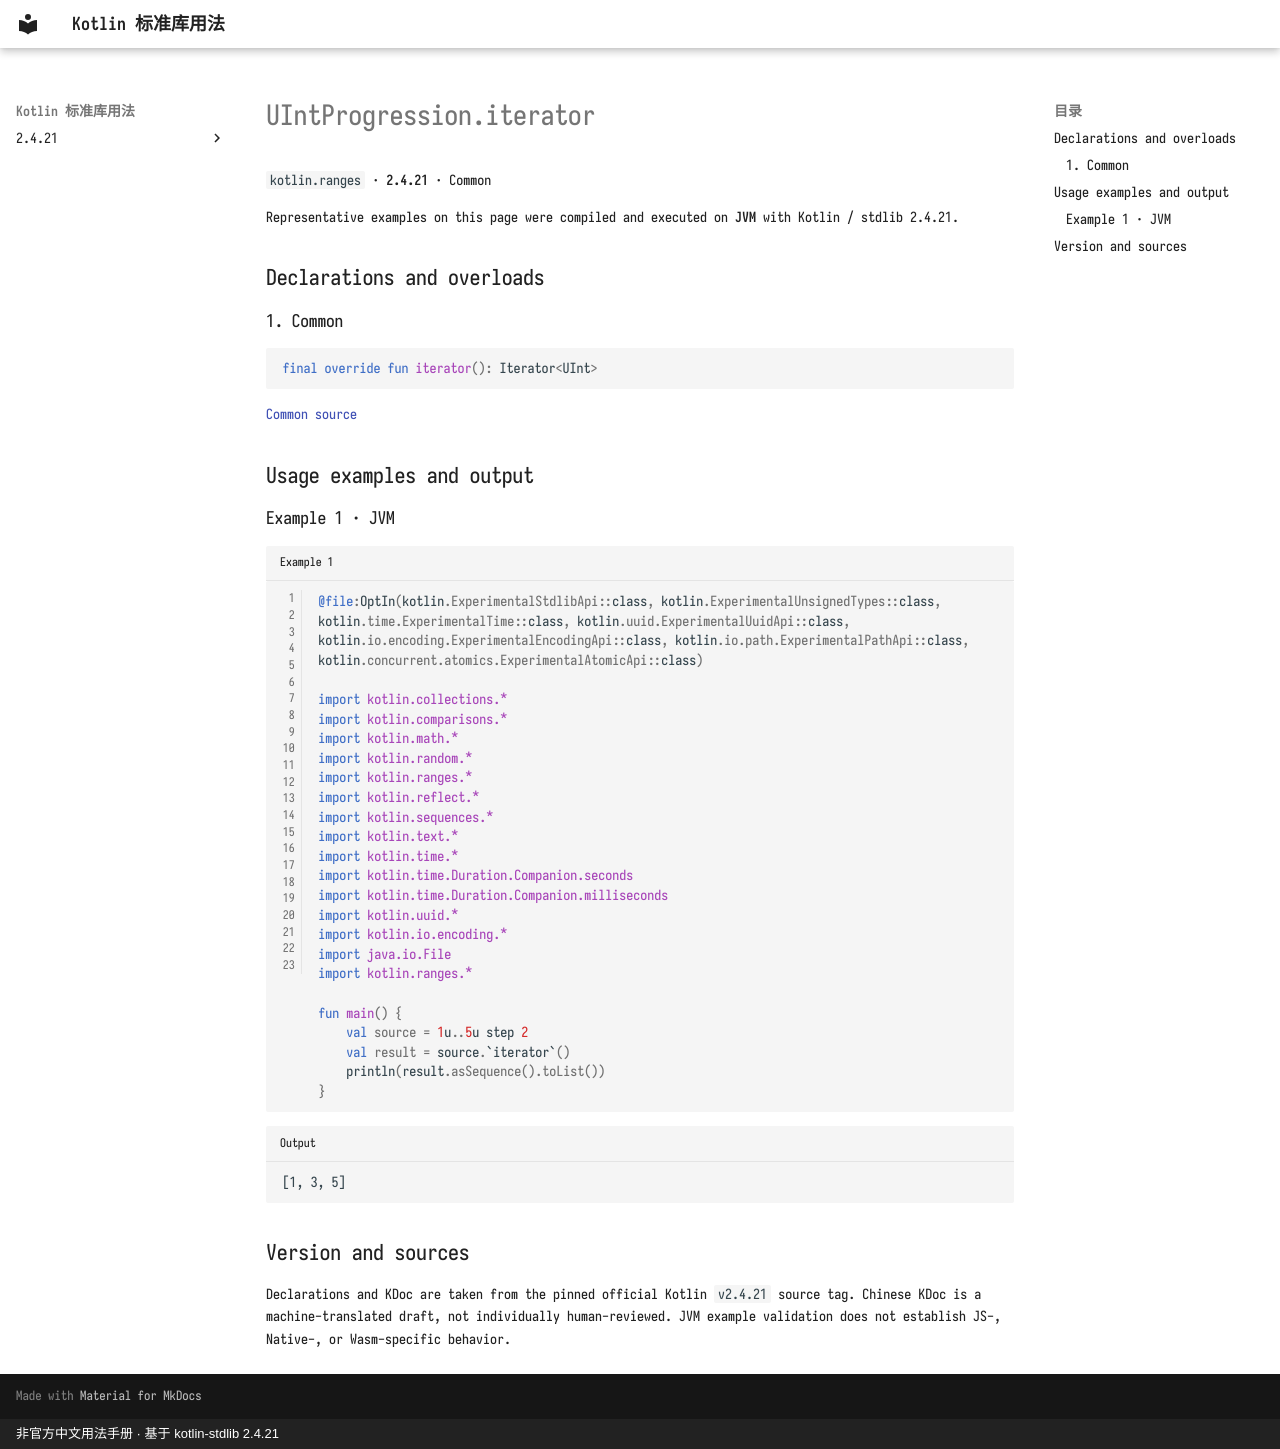

repository: oooooooko/kotlin-stdlib-docs · page: en/api/kotlin.ranges/uintprogression-iterator--98f74f88/index.html · generator: mkdocs · copyright: 非官方中文用法手册 · 基于 kotlin-stdlib 2.4.21

# UIntProgression.iterator

`kotlin.ranges` · **2.4.21** · Common

Representative examples on this page were compiled and executed on **JVM** with Kotlin / stdlib 2.4.21.

## Declarations and overloads

### 1. Common

```kotlin
final override fun iterator(): Iterator<UInt>
```

[Common source](https://github.com/JetBrains/kotlin/blob/v2.4.21/libraries/stdlib/unsigned/src/kotlin/UIntRange.kt#L86)

## Usage examples and output

### Example 1 · JVM

```kotlin title="Example 1" linenums="1"
@file:OptIn(kotlin.ExperimentalStdlibApi::class, kotlin.ExperimentalUnsignedTypes::class, kotlin.time.ExperimentalTime::class, kotlin.uuid.ExperimentalUuidApi::class, kotlin.io.encoding.ExperimentalEncodingApi::class, kotlin.io.path.ExperimentalPathApi::class, kotlin.concurrent.atomics.ExperimentalAtomicApi::class)

import kotlin.collections.*
import kotlin.comparisons.*
import kotlin.math.*
import kotlin.random.*
import kotlin.ranges.*
import kotlin.reflect.*
import kotlin.sequences.*
import kotlin.text.*
import kotlin.time.*
import kotlin.time.Duration.Companion.seconds
import kotlin.time.Duration.Companion.milliseconds
import kotlin.uuid.*
import kotlin.io.encoding.*
import java.io.File
import kotlin.ranges.*

fun main() {
    val source = 1u..5u step 2
    val result = source.`iterator`()
    println(result.asSequence().toList())
}
```

```text title="Output"
[1, 3, 5]
```

## Version and sources

Declarations and KDoc are taken from the pinned official Kotlin `v2.4.21` source tag. Chinese KDoc is a machine-translated draft, not individually human-reviewed. JVM example validation does not establish JS-, Native-, or Wasm-specific behavior.
